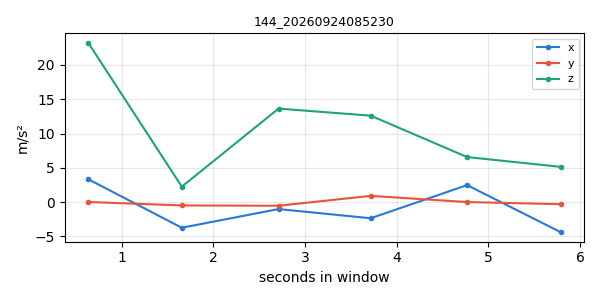

The data file committed next to this chart (first rows):
timestamp, x, y, z
1790203941, 3.333, 0.01914, 23.23
1790203942, -3.738, -0.4863, 2.25
1790203943, -1.015, -0.5294, 13.64
1790203944, -2.355, 0.9075, 12.6
1790203945, 2.479, 0.008973, 6.569
1790203946, -4.396, -0.3051, 5.139
